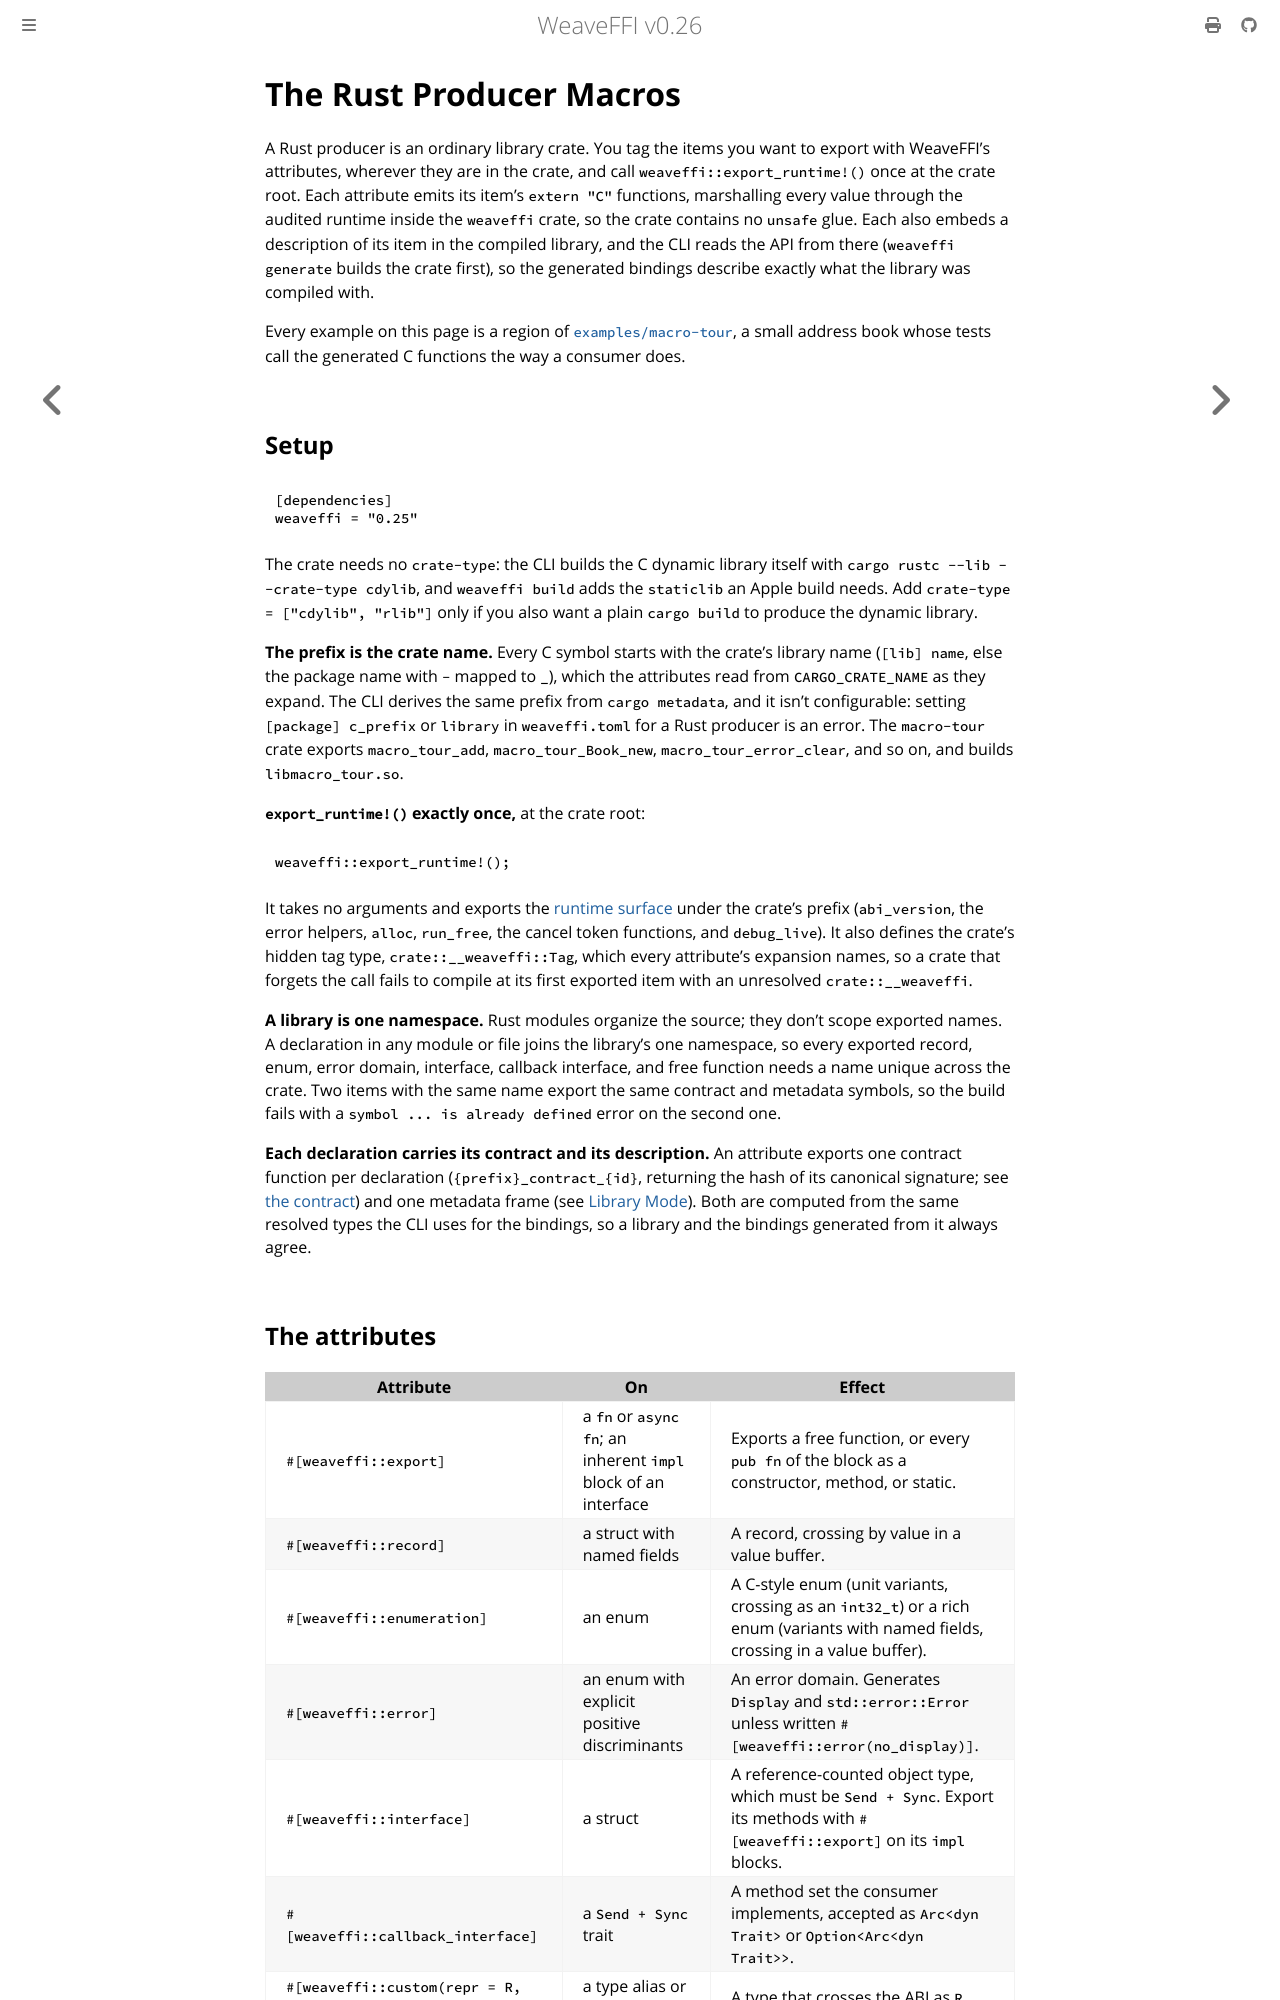

repository: weavefoundry/weaveffi · page: guides/producer-macro.html · generator: mdbook

# The Rust Producer Macros

A Rust producer is an ordinary library crate. You tag the items you want to
export with WeaveFFI's attributes, wherever they are in the crate, and call
`weaveffi::export_runtime!()` once at the crate root. Each attribute emits
its item's `extern "C"` functions, marshalling every value through the
audited runtime inside the `weaveffi` crate, so the crate contains no
`unsafe` glue. Each also embeds a description of its item in the compiled
library, and the CLI reads the API from there (`weaveffi generate` builds the
crate first), so the generated bindings describe exactly what the library
was compiled with.

Every example on this page is a region of
[`examples/macro-tour`](https://github.com/weavefoundry/weaveffi/tree/main/examples/macro-tour),
a small address book whose tests call the generated C functions the way a
consumer does.
